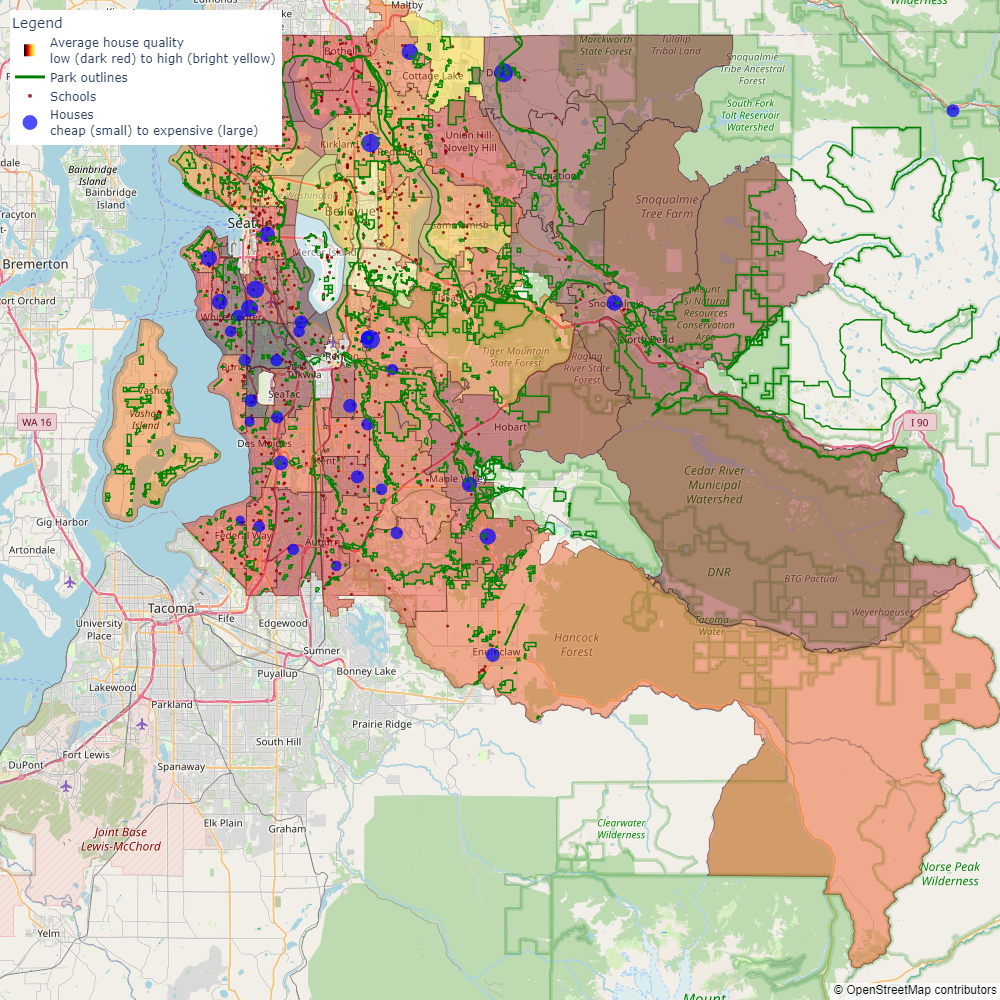

Values plotted in this chart, from the file beside it:
id, bedrooms, bathrooms, sqft_living, sqft_lot, floors, waterfront, view, condition, grade, sqft_above, sqft_basement, yr_built, yr_renovated, zipcode, lat, long, sqft_living15, sqft_lot15, date, price, price_avg_per_zip, price_avg_per_zip, no_sales
1237500540, 3, 1.75, 1370, 10866, 1.0, False, 0, 4, 6, 1370, 0.0, 1945, 0, 98052, 47.68, -122.2, 1580, 14250, 2014-10-21, 225000, 634324, 634324, 1
425200205, 3, 1.5, 1020, 10152, 1.0, False, 0, 5, 6, 1020, 0.0, 1959, 0, 98056, 47.5, -122.2, 1320, 8892, 2014-10-03, 165000, 408248, 408248, 1
126059021, 4, 1.0, 1020, 42966, 1.5, False, 0, 4, 6, 1020, 0.0, 1922, 0, 98072, 47.76, -122.1, 2250, 37680, 2015-04-02, 200000, 547403, 547403, 1
